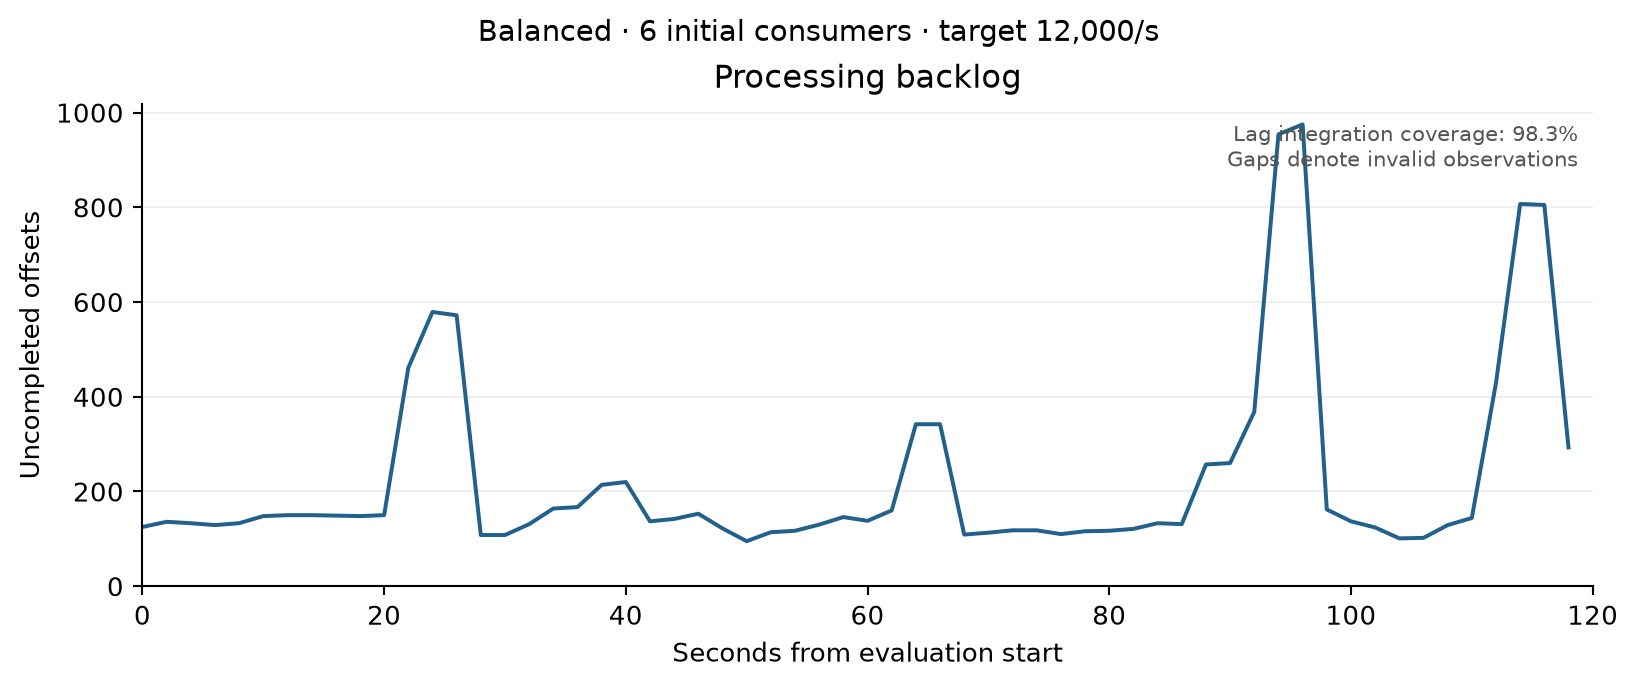

The file beside this chart, header and first rows:
timestamp_epoch, seconds_from_evaluation_start, valid, processing_backlog_offsets
1789204343, 0.0002859, True, 125.0
1789204345, 2, True, 136.0
1789204347, 4, True, 133.0
1789204349, 6, True, 129.0
1789204351, 8, True, 133.0
1789204353, 10, True, 148.0
1789204355, 12, True, 150.0
1789204357, 14, True, 150.0
1789204359, 16, True, 149.0
1789204361, 18, True, 148.0
1789204363, 20, True, 150.0
1789204365, 22, True, 461.0
1789204367, 24, True, 579.0
1789204369, 26, True, 572.0
1789204371, 28, True, 108.0
1789204373, 30, True, 108.0
1789204375, 32, True, 131.0
1789204377, 34, True, 164.0
1789204379, 36, True, 167.0
1789204381, 38, True, 214.0
1789204383, 40, True, 220.0
1789204385, 42, True, 137.0
1789204387, 44, True, 142.0
1789204389, 46, True, 153.0
1789204391, 48, True, 122.0
1789204393, 50, True, 95.0
1789204395, 52, True, 114.0
1789204397, 54, True, 117.0
1789204399, 56, True, 130.0
1789204401, 58, True, 146.0
1789204403, 60, True, 138.0
1789204405, 62, True, 160.0
1789204407, 64, True, 342.0
1789204409, 66, True, 342.0
1789204411, 68, True, 109.0
1789204413, 70, True, 113.0
1789204415, 72, True, 118.0
1789204417, 74, True, 118.0
1789204419, 76, True, 110.0
1789204421, 78, True, 116.0
1789204423, 80, True, 117.0
1789204425, 82, True, 121.0
1789204427, 84, True, 133.0
1789204429, 86, True, 131.0
1789204431, 88, True, 257.0
1789204433, 90, True, 260.0
1789204435, 92, True, 368.0
1789204437, 94, True, 954.0
1789204439, 96, True, 975.0
1789204441, 98, True, 162.0
1789204443, 100, True, 137.0
1789204445, 102, True, 124.0
1789204447, 104, True, 101.0
1789204449, 106, True, 102.0
1789204451, 108, True, 129.0
1789204453, 110, True, 144.0
1789204455, 112, True, 429.0
1789204457, 114, True, 807.0
1789204459, 116, True, 805.0
1789204461, 118, True, 293.0
